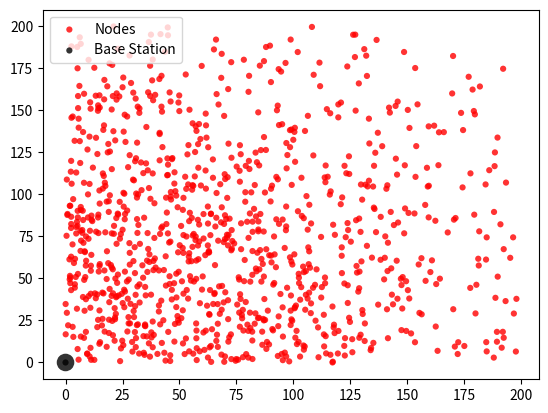

This chart was generated by the following Python code: (Note: this script raises an exception after producing the figure.)
import numpy as np
import matplotlib.pyplot as plt
import scipy.stats as stats


# Create data

g1 = (stats.truncnorm.rvs((0 - 0) / 100, (200 - 0) / 100, loc=0, scale=100, size=1000),
      stats.truncnorm.rvs((0 - 0) / 100, (200 - 0) /100, loc=0, scale=100, size=1000))
g2 = (0, 0)



data = (g1, g2)
colors = ("red", "black")
groups = ("Nodes", "Base Station")

# Create plot
fig = plt.figure()
ax = fig.add_subplot(1, 1, 1, facecolor="1.0")

for data, color, group in zip(data, colors, groups):
    x, y = data
    ax.scatter(x, y, alpha=0.8, c=color, edgecolors='none', s=20, label=group)

ax.scatter(0, 0, alpha=0.8, c="black", edgecolors='none', s=160)


#plt.title('Matplot scatter plot')
plt.legend(loc=2)
plt.savefig('/home/<user>/Desktop/AUT-THESIS/figures/GassDistribution.png')
plt.show()